2-way image classification set "AMD_classification" from GitHub (RohithDevarshetty/AMD_classification); label vocabulary: AMD, non age-related macular degeneration.

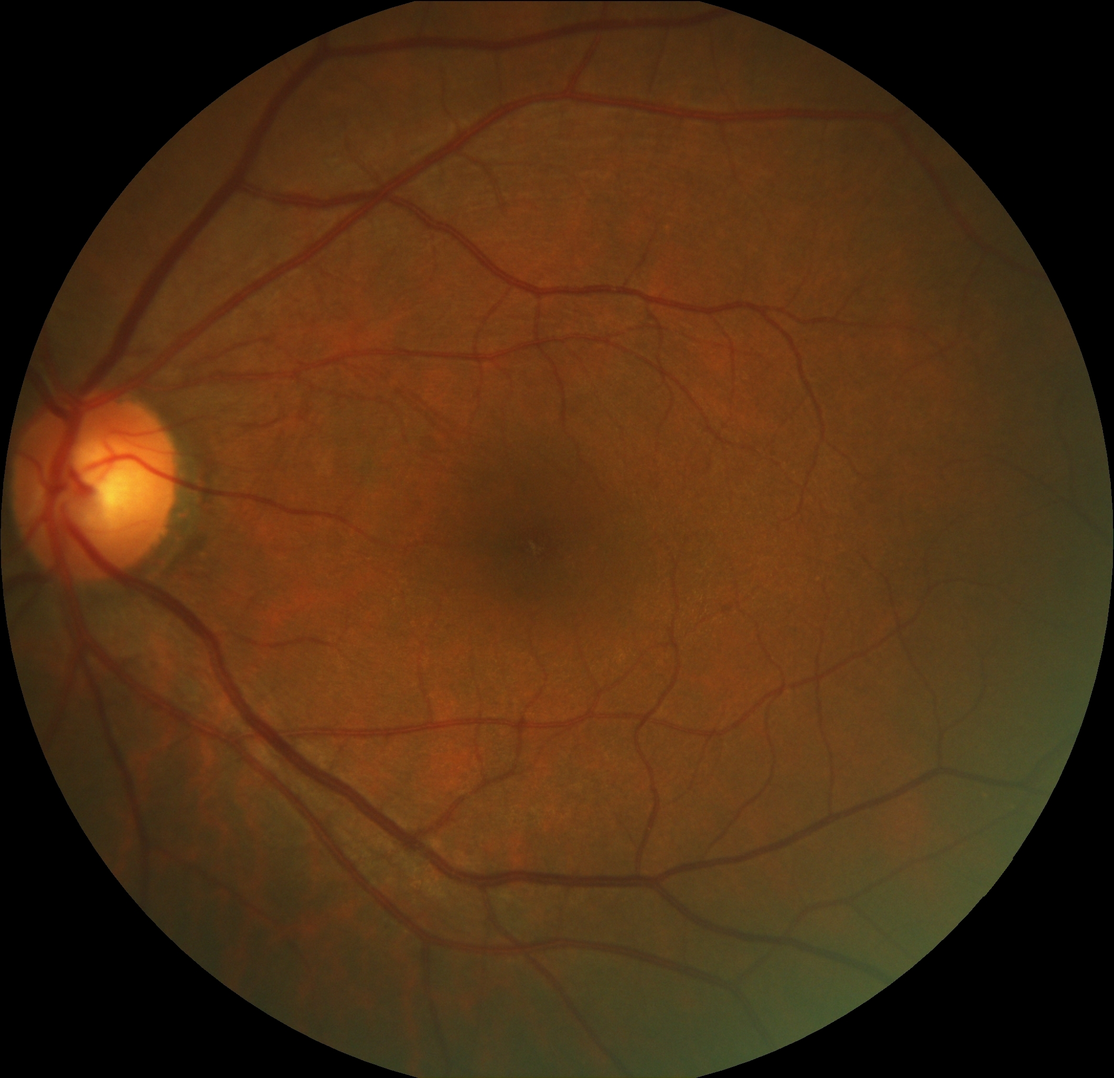
Label: non age-related macular degeneration

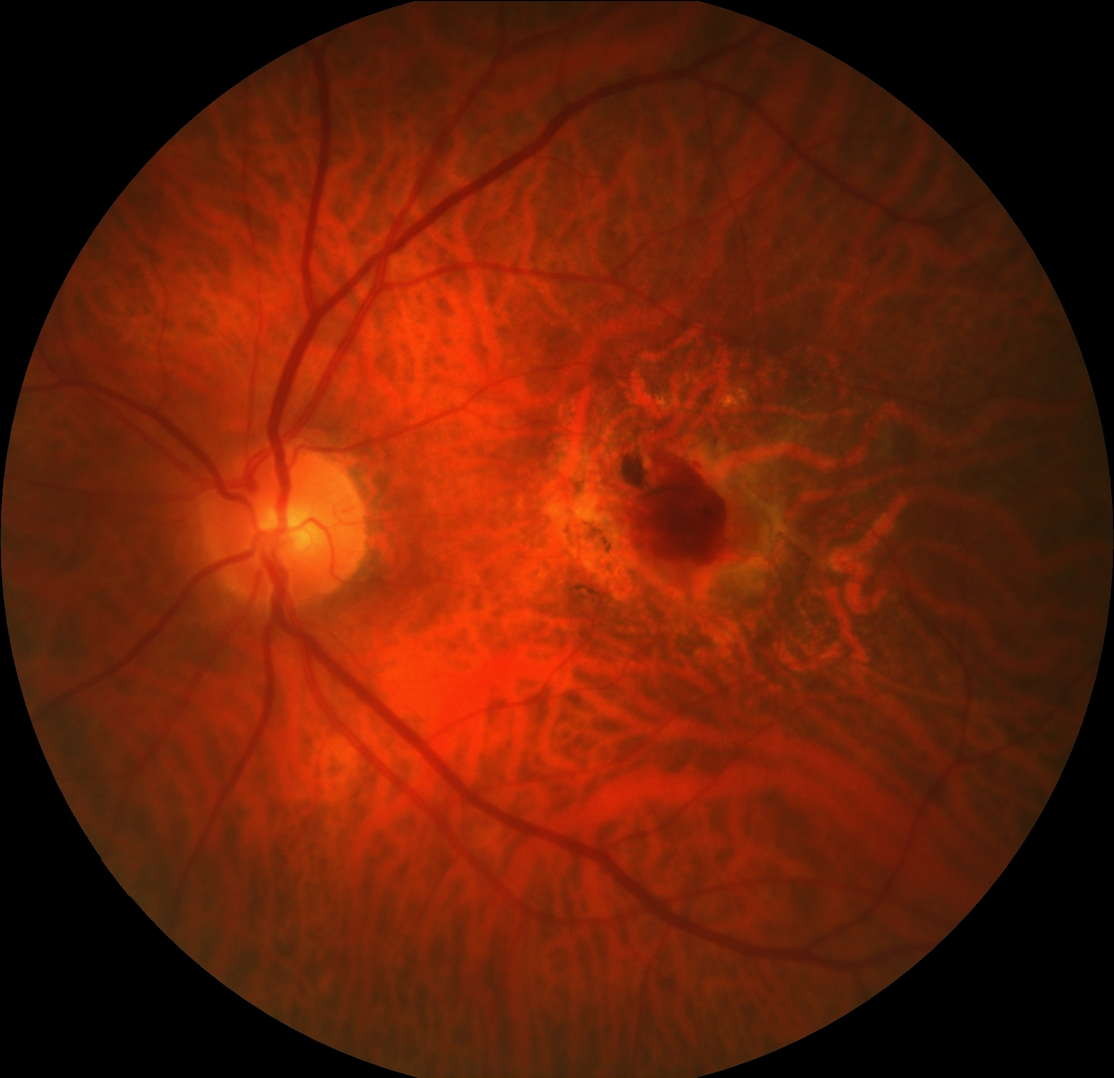
Label: AMD

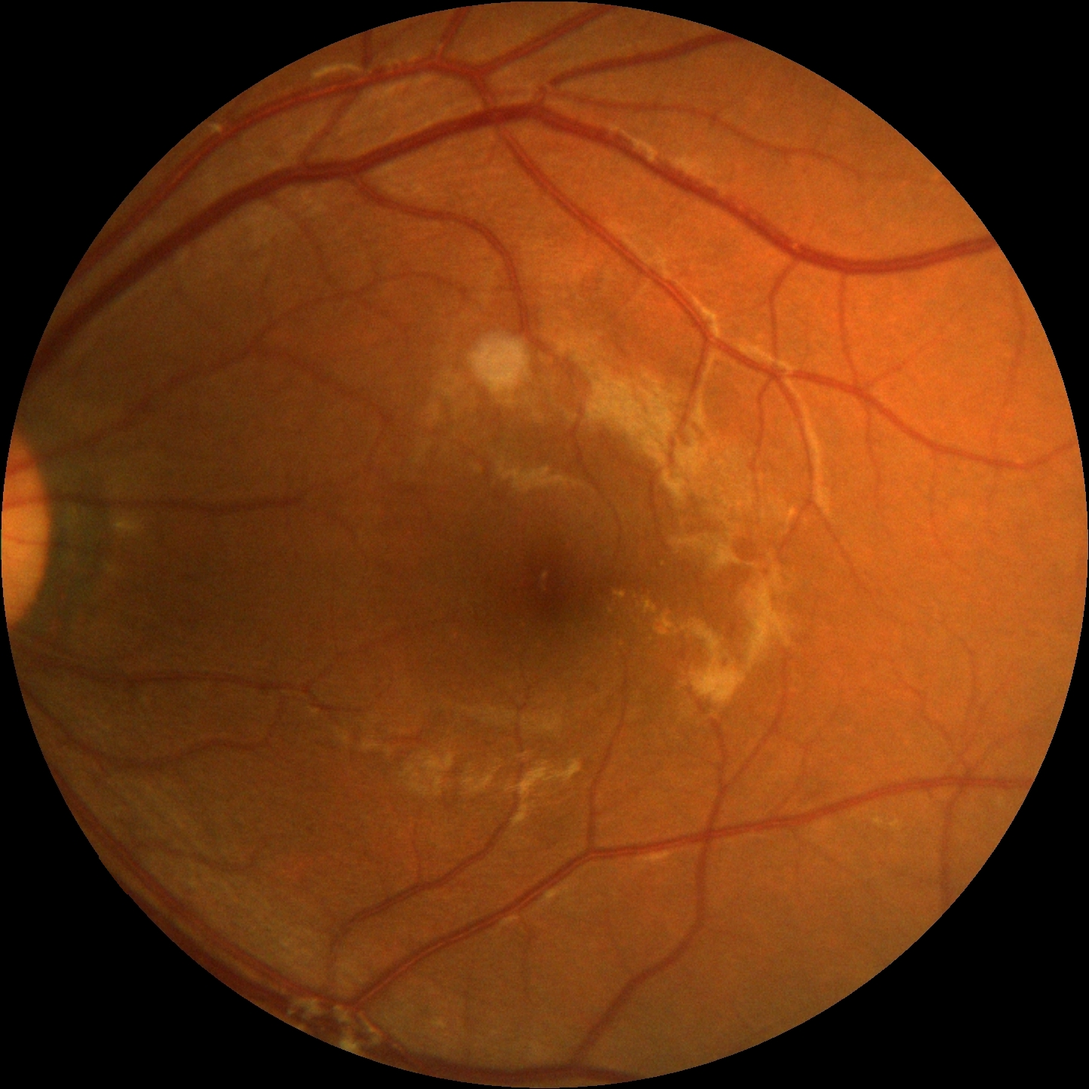
Label: non age-related macular degeneration

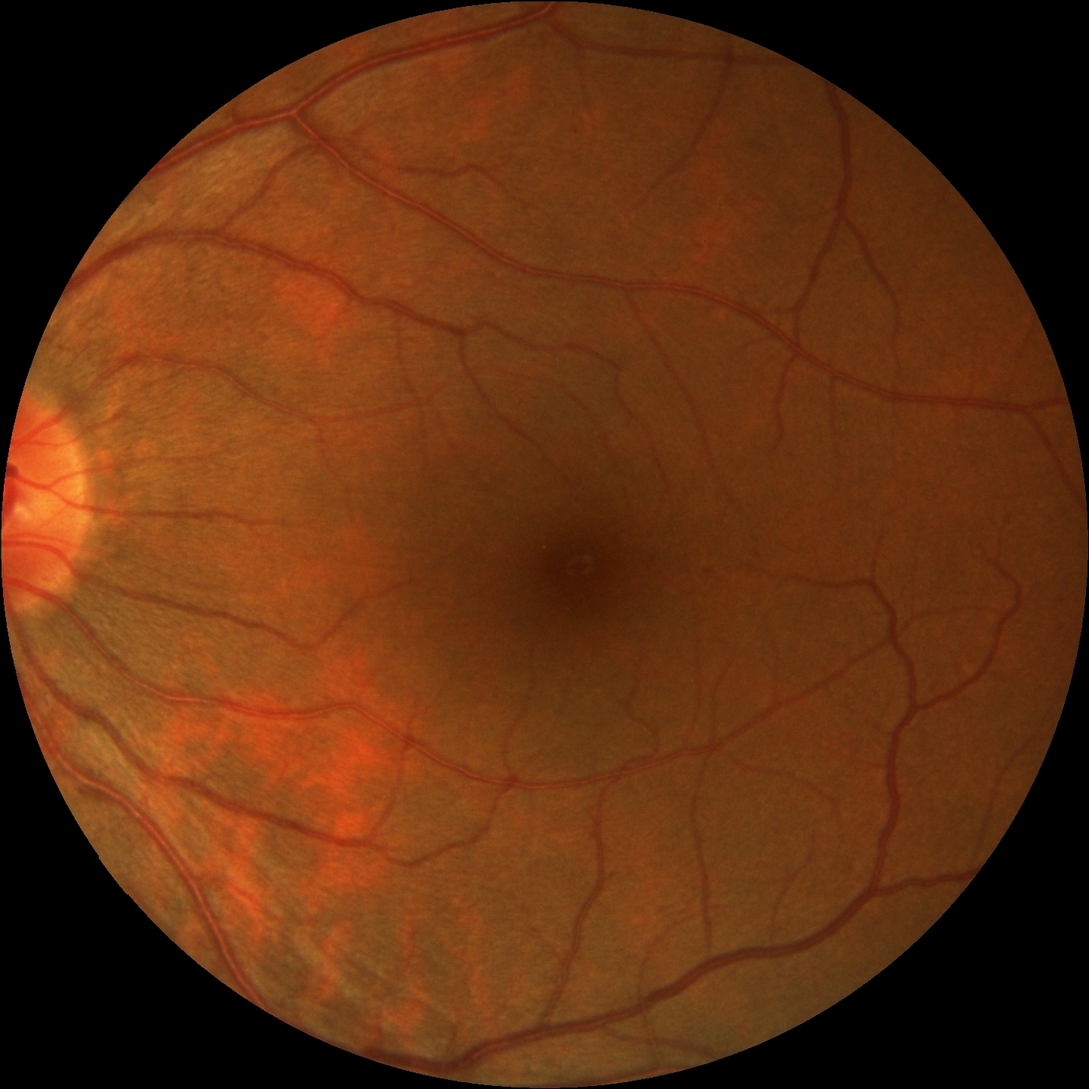
Label: non age-related macular degeneration

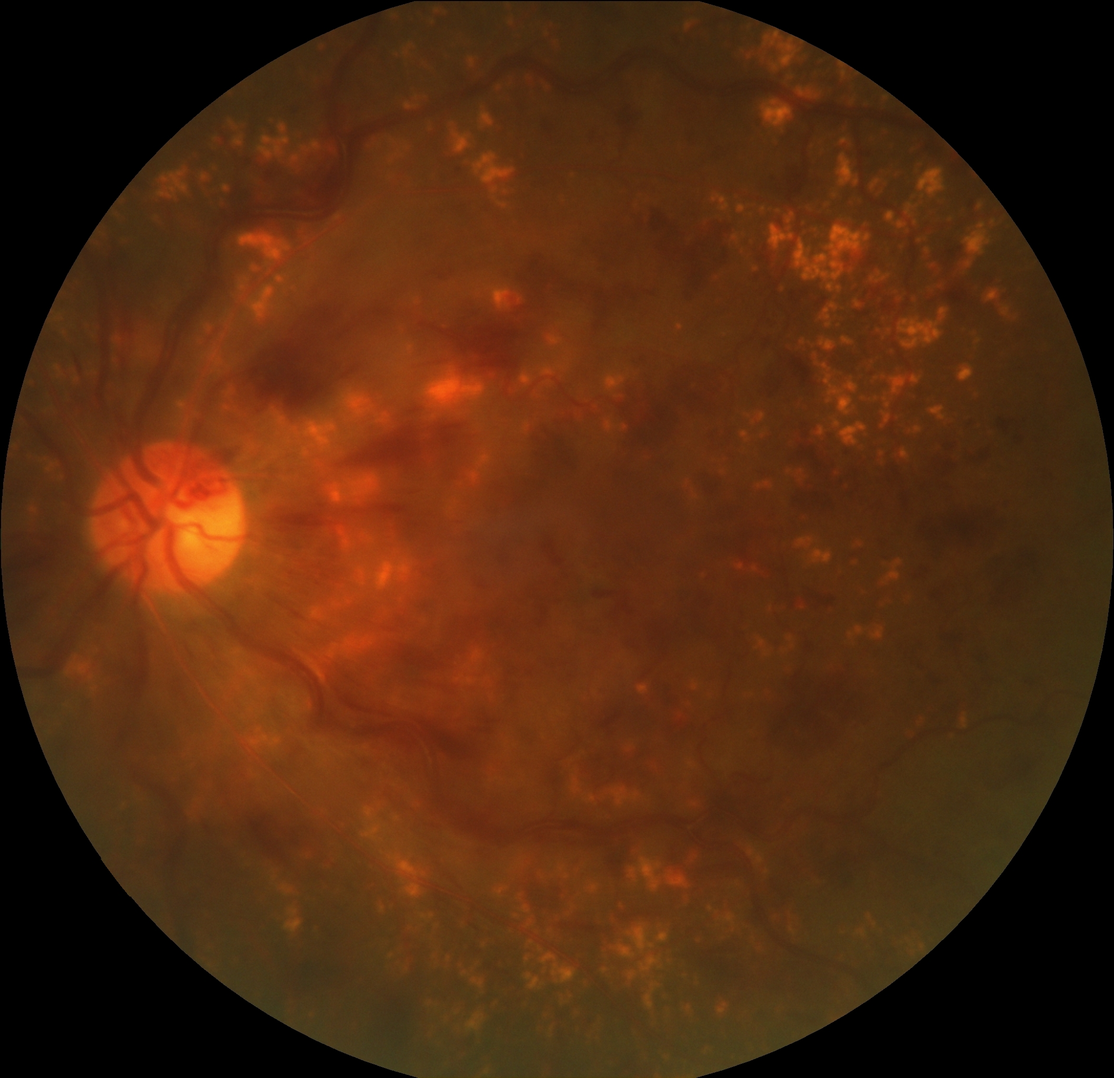
Label: AMD

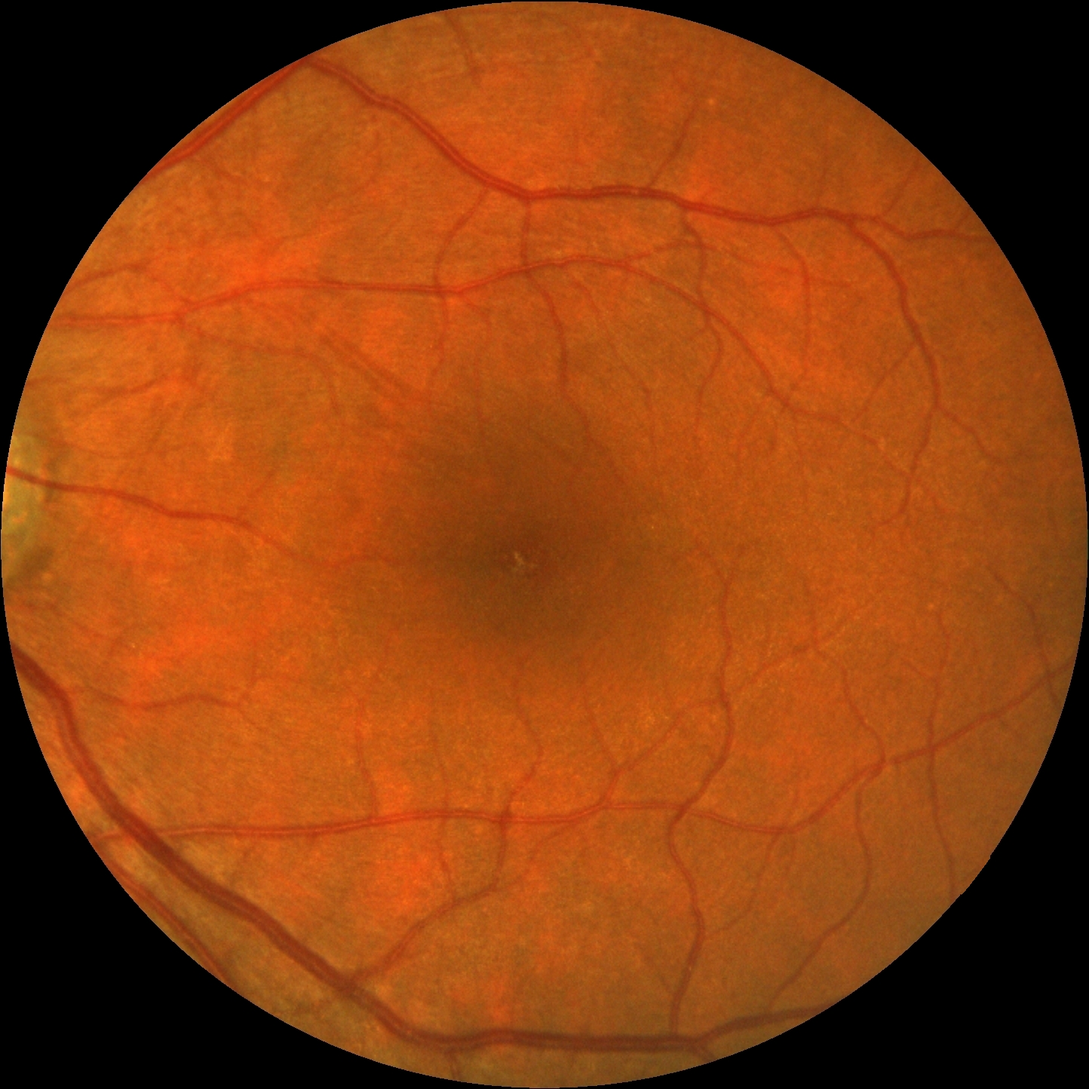
Label: non age-related macular degeneration
